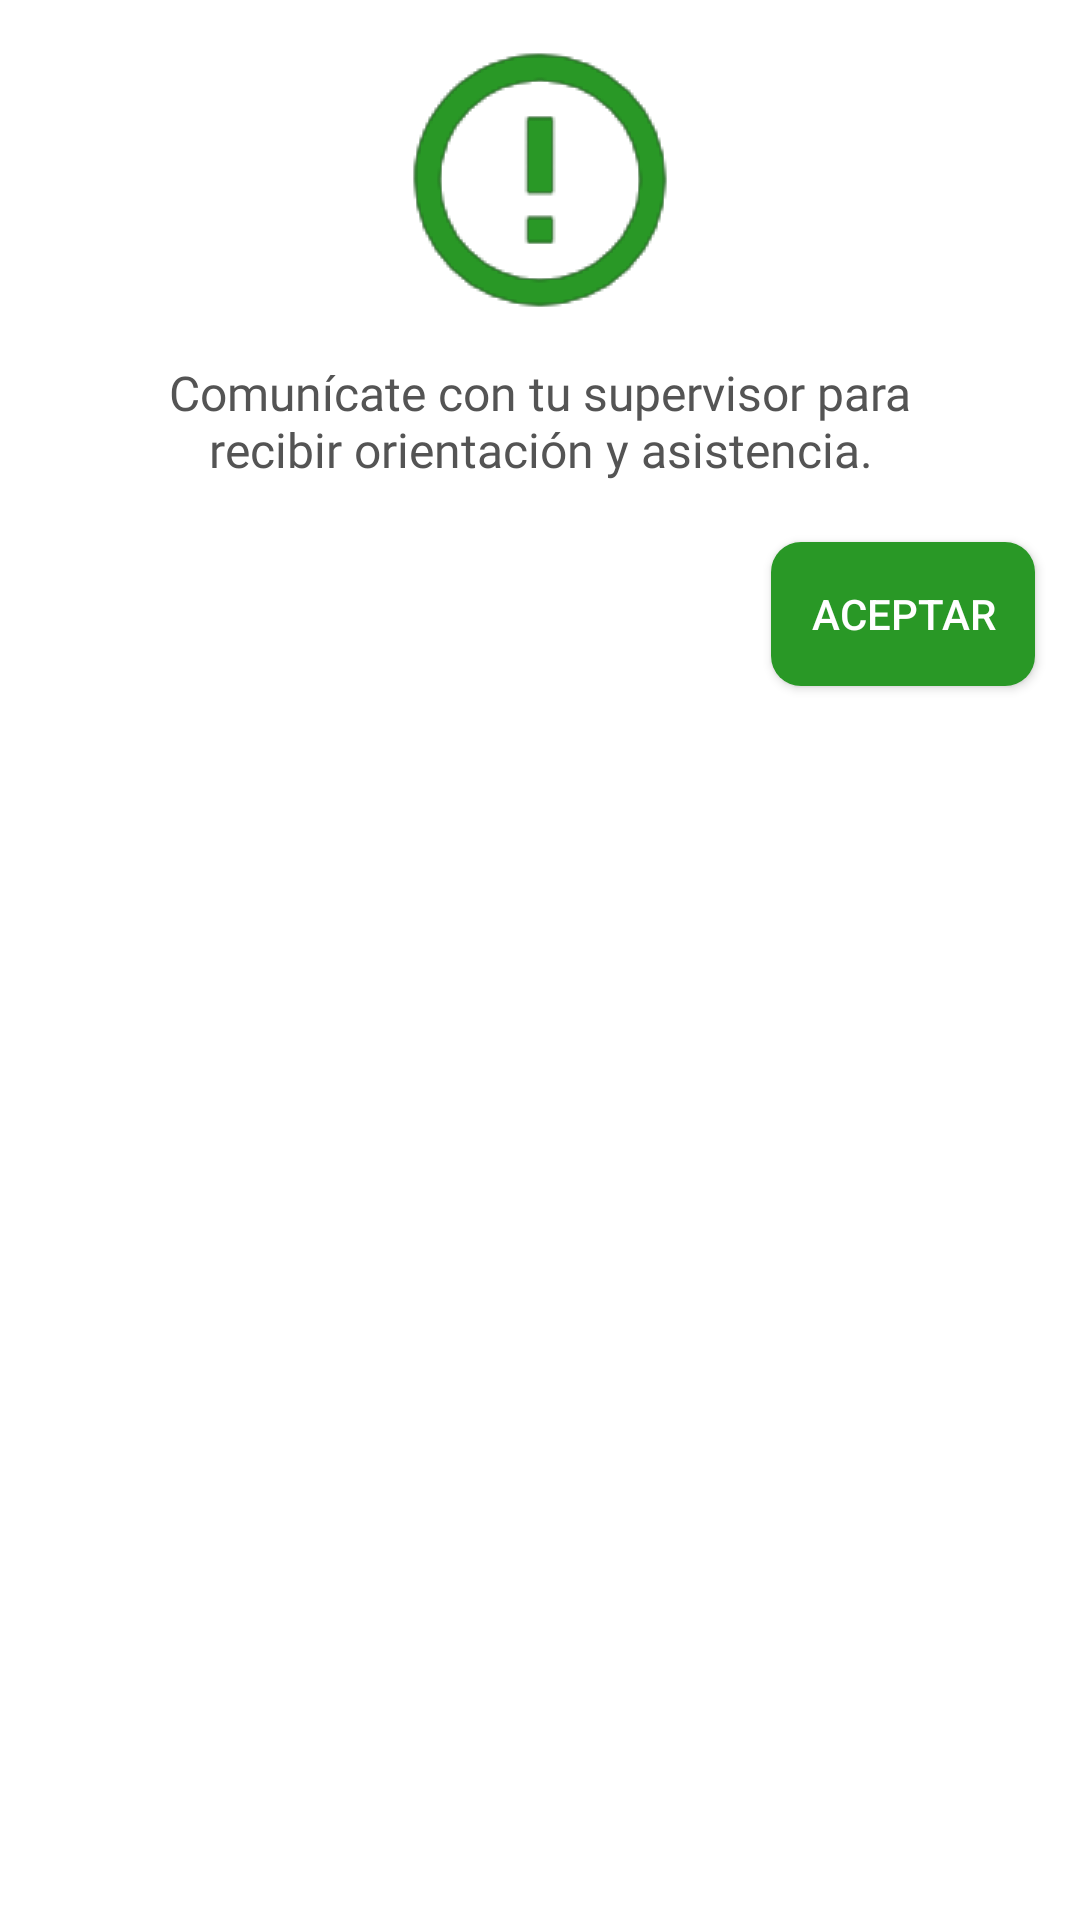

This screen was rendered from an Android layout file. Write that file and the resources it references.
<!-- AndroidManifest.xml: application theme Theme.CodeCamera -->
<!-- res/layout/dialog_forgot_password.xml -->
<?xml version="1.0" encoding="utf-8"?>
<RelativeLayout xmlns:android="http://schemas.android.com/apk/res/android"
    android:layout_width="950dp"
    android:layout_height="700dp"
    android:background="@android:color/white">

    <ImageView
        android:id="@+id/imageView"
        android:layout_width="wrap_content"
        android:layout_height="wrap_content"
        android:layout_centerHorizontal="true"
        android:layout_marginTop="10dp"
        android:src="@drawable/alert_background" />

    <TextView
        android:id="@+id/textViewExplanation"
        android:layout_width="wrap_content"
        android:layout_height="wrap_content"
        android:text="Comunícate con tu supervisor para recibir orientación y asistencia."
        android:textSize="16sp"
        android:textAlignment="center"
        android:textColor="@color/black"
        android:fontFamily="@font/font_text"
        android:layout_below="@id/imageView"
        android:layout_centerHorizontal="true"
        android:layout_marginHorizontal="45dp"
        android:layout_marginVertical="10dp"/>

    <Button
        android:id="@+id/buttonAceptar"
        android:layout_width="wrap_content"
        android:layout_height="wrap_content"
        android:layout_below="@id/textViewExplanation"
        android:background="@drawable/accept_button_background"
        android:text="Aceptar"
        android:textColor="@color/white"
        android:layout_gravity="bottom"
        android:layout_alignParentEnd="true"
        android:layout_marginTop="10dp"
        android:layout_marginEnd="15dp"
        android:layout_marginBottom="15dp"/>


</RelativeLayout>
<!-- resources referenced by this layout -->
<resources>
  <color name="black">#545454</color>
  <color name="white">#FFFFFF</color>
  <!-- drawable accept_button_background (drawable) -->
  <shape xmlns:android="http://schemas.android.com/apk/res/android"
      android:shape="rectangle">
      <corners android:radius="10dp" />
      <solid android:color="@color/colorPrimario" />
  </shape>
  <!-- drawable alert_background (drawable) -->
  <?xml version="1.0" encoding="utf-8"?>
  <layer-list xmlns:android="http://schemas.android.com/apk/res/android">
      <item android:drawable="@android:color/white" />
  
      
      <item android:drawable="@drawable/alert" />
  
      
      <item>
          <bitmap android:src="@drawable/alert"
              android:tint="@color/colorPrimario"
              android:gravity="fill"/>
      </item>
  </layer-list>
  <style name="Theme.CodeCamera" parent="Base.Theme.CodeCamera" />
  <color name="colorPrimario">#299826</color>
  <!-- drawable alert: png bitmap (drawable, 2872 bytes) -->
  <style name="Base.Theme.CodeCamera" parent="Theme.AppCompat.Light.NoActionBar">
  
      </style>
</resources>
